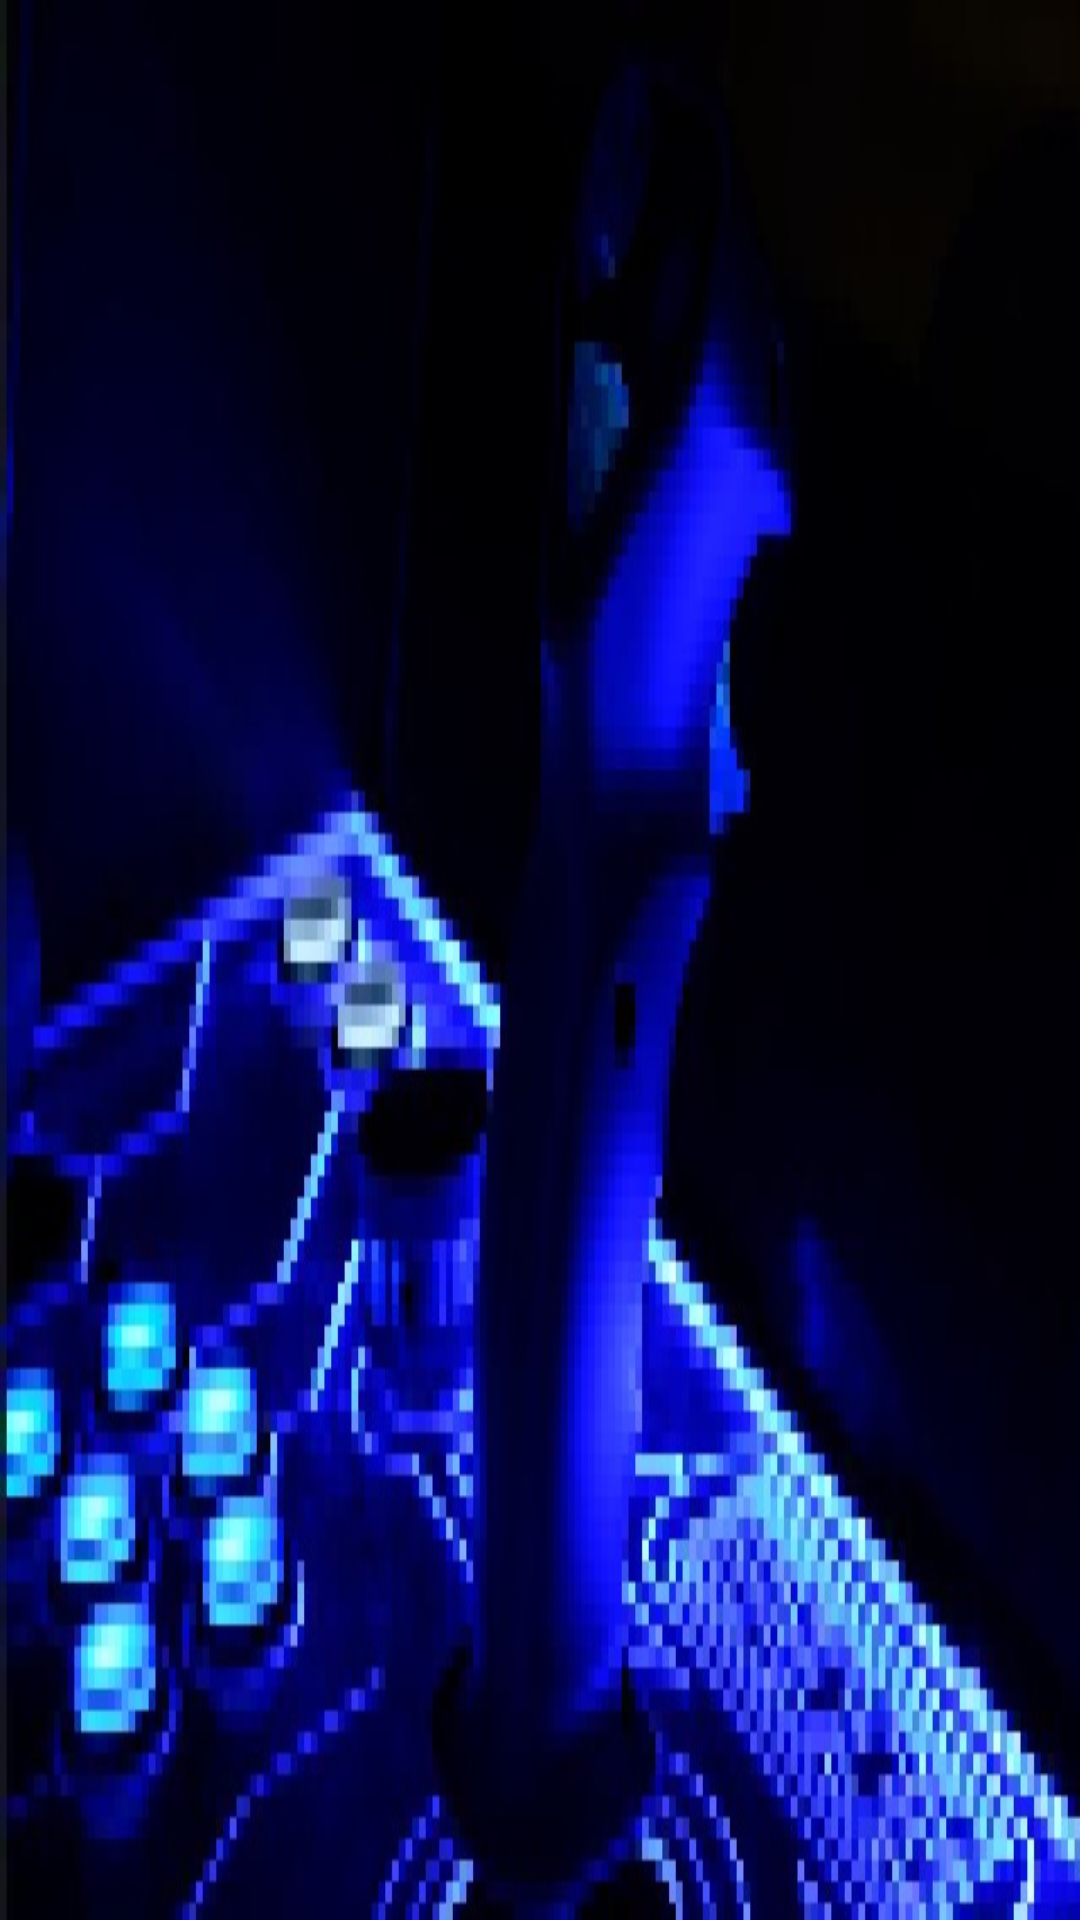

The Android layout XML behind this screen, and the referenced resources:
<!-- AndroidManifest.xml: application theme Theme.As3 -->
<!-- res/layout/content_options.xml -->
<?xml version="1.0" encoding="utf-8"?>

<androidx.constraintlayout.widget.ConstraintLayout xmlns:android="http://schemas.android.com/apk/res/android"
    xmlns:app="http://schemas.android.com/apk/res-auto"
    xmlns:tools="http://schemas.android.com/tools"
    android:layout_width="match_parent"
    android:layout_height="match_parent"
    app:layout_behavior="@string/appbar_scrolling_view_behavior">

    <RelativeLayout
        android:id="@+id/relativeLayout4"
        android:layout_width="0dp"
        android:layout_height="0dp"
        android:background="@drawable/imageoptions"
        app:layout_constraintBottom_toBottomOf="parent"
        app:layout_constraintEnd_toEndOf="parent"
        app:layout_constraintStart_toStartOf="parent"
        app:layout_constraintTop_toTopOf="parent">

    </RelativeLayout>

    <TextView
        android:id="@+id/selectBoard"
        android:layout_width="wrap_content"
        android:layout_height="wrap_content"
        android:layout_marginStart="5dp"
        android:layout_marginTop="10dp"
        android:layout_marginEnd="395dp"
        android:layout_marginBottom="270dp"
        android:fontFamily="@font/press_start_2p"
        android:text="@string/select_board_size"
        android:textColor="#FFFFFF"
        android:textSize="15sp"
        app:layout_constraintBottom_toBottomOf="parent"
        app:layout_constraintEnd_toEndOf="parent"
        app:layout_constraintStart_toStartOf="parent"
        app:layout_constraintTop_toTopOf="parent" />

    <TextView
        android:id="@+id/selectNumberMines"
        android:layout_width="wrap_content"
        android:layout_height="wrap_content"
        android:layout_marginStart="395dp"
        android:layout_marginTop="10dp"
        android:layout_marginEnd="35dp"
        android:layout_marginBottom="270dp"
        android:fontFamily="@font/press_start_2p"
        android:text="@string/select_number_mines"
        android:textColor="#FFFFFF"
        android:textSize="15sp"
        app:layout_constraintBottom_toBottomOf="parent"
        app:layout_constraintEnd_toEndOf="parent"
        app:layout_constraintStart_toStartOf="parent"
        app:layout_constraintTop_toTopOf="parent" />

    <RadioGroup
        android:id="@+id/radio_group_board_size"
        android:layout_width="wrap_content"
        android:layout_height="wrap_content"
        android:layout_marginStart="70dp"
        android:layout_marginTop="70dp"
        android:layout_marginEnd="550dp"
        android:layout_marginBottom="200dp"
        android:theme="@style/CardView.Light"
        app:layout_constraintBottom_toBottomOf="parent"
        app:layout_constraintEnd_toEndOf="parent"
        app:layout_constraintStart_toStartOf="parent"
        app:layout_constraintTop_toTopOf="parent" />

    <RadioGroup
        android:id="@+id/radio_group_mine_size"
        android:layout_width="wrap_content"
        android:layout_height="wrap_content"
        android:layout_marginStart="550dp"
        android:layout_marginTop="108dp"
        android:layout_marginEnd="90dp"
        android:layout_marginBottom="200dp"
        app:layout_constraintBottom_toBottomOf="parent"
        app:layout_constraintEnd_toEndOf="parent"
        app:layout_constraintStart_toStartOf="parent"
        app:layout_constraintTop_toTopOf="parent" />

</androidx.constraintlayout.widget.ConstraintLayout>
<!-- resources referenced by this layout -->
<resources>
  <!-- drawable imageoptions: jpg bitmap (drawable, 63749 bytes) -->
  <string name="select_board_size">Select Board Size</string>
  <string name="select_number_mines">Select Number Mines</string>
</resources>
